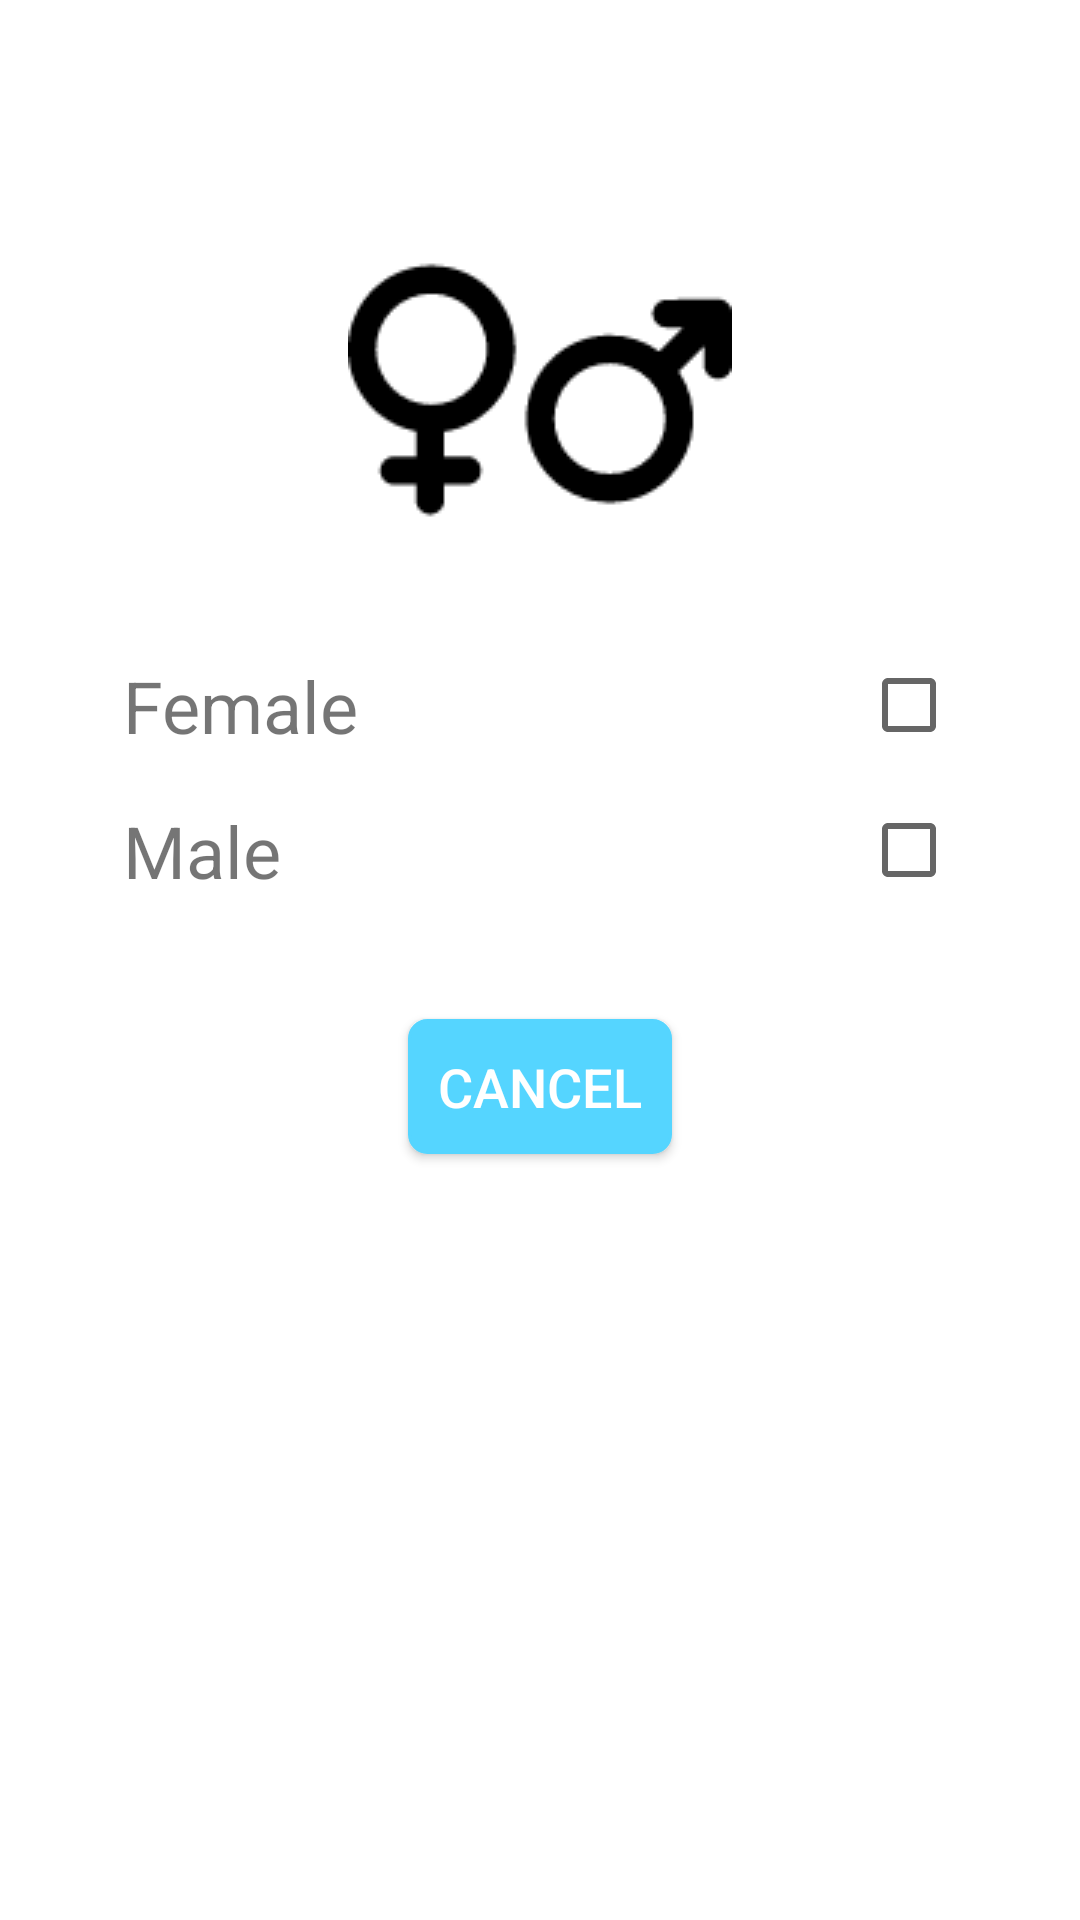

The Android layout XML behind this screen, and the referenced resources:
<!-- AndroidManifest.xml: application theme AppTheme -->
<!-- res/layout/update_gender.xml -->
<?xml version="1.0" encoding="utf-8"?>
<LinearLayout xmlns:android="http://schemas.android.com/apk/res/android"
    android:orientation="vertical"
    android:layout_width="match_parent"
    android:layout_height="match_parent"
    android:paddingLeft="@dimen/activity_horizontal_margin"
    android:paddingRight="@dimen/activity_horizontal_margin"
    android:paddingTop="@dimen/activity_vertical_margin"
    android:paddingBottom="@dimen/activity_vertical_margin"
    android:background="#ffffff">

    <ImageView
        android:layout_width="wrap_content"
        android:layout_height="wrap_content"
        android:src="@drawable/gender"
        android:layout_gravity="center_horizontal"
        android:layout_marginTop="@dimen/margin_large"/>

    
    <RelativeLayout
        android:layout_width="match_parent"
        android:layout_height="wrap_content"
        android:layout_marginTop="@dimen/margin_medium">

        <TextView
            android:layout_width="wrap_content"
            android:layout_height="wrap_content"
            android:text="@string/female"
            android:layout_marginLeft="@dimen/margin_medium"
            android:textSize="24sp"/>

        <CheckBox
            android:id="@+id/female_check"
            android:layout_width="wrap_content"
            android:layout_height="wrap_content"
            android:layout_marginRight="@dimen/margin_medium"
            android:layout_alignParentRight="true"/>

    </RelativeLayout>


    
    <RelativeLayout
        android:layout_width="match_parent"
        android:layout_height="wrap_content"
        android:layout_marginTop="@dimen/activity_vertical_margin">

        <TextView
            android:layout_width="wrap_content"
            android:layout_height="wrap_content"
            android:text="@string/male"
            android:layout_marginLeft="@dimen/margin_medium"
            android:textSize="24sp"/>

        <CheckBox
            android:id="@+id/male_check"
            android:layout_width="wrap_content"
            android:layout_height="wrap_content"
            android:layout_marginRight="@dimen/margin_medium"
            android:layout_alignParentRight="true"/>

    </RelativeLayout>

    <Button
        android:id="@+id/cancel"
        android:layout_width="wrap_content"
        android:layout_height="45dp"
        android:text="@string/cancel"
        android:layout_gravity="center_horizontal"
        android:layout_marginTop="40dp"
        android:background="@drawable/btn_bg_blue"
        android:textColor="@color/white"
        android:textSize="18sp"/>

</LinearLayout>
<!-- resources referenced by this layout -->
<resources>
  <color name="white">#ffffff</color>
  <dimen name="activity_horizontal_margin">16dp</dimen>
  <dimen name="activity_vertical_margin">16dp</dimen>
  <dimen name="margin_large">50dp</dimen>
  <dimen name="margin_medium">25dp</dimen>
  <!-- drawable btn_bg_blue (drawable) -->
  <?xml version="1.0" encoding="utf-8"?>
  <shape xmlns:android="http://schemas.android.com/apk/res/android"
      android:shape="rectangle">
      <corners android:radius="6dp" />
  
      <stroke android:color="#55D5FF"
          android:width="1dp" />
  
      <gradient android:startColor="#55D5FF"
          android:endColor="#55D5FF"
          android:angle="90"/>
  </shape>
  <!-- drawable gender: png bitmap (drawable, 2763 bytes) -->
  <string name="cancel">Cancel</string>
  <string name="female">Female</string>
  <string name="male">Male</string>
  <style name="AppTheme" parent="Theme.AppCompat.Light.DarkActionBar">
          
          
          
      </style>
</resources>
